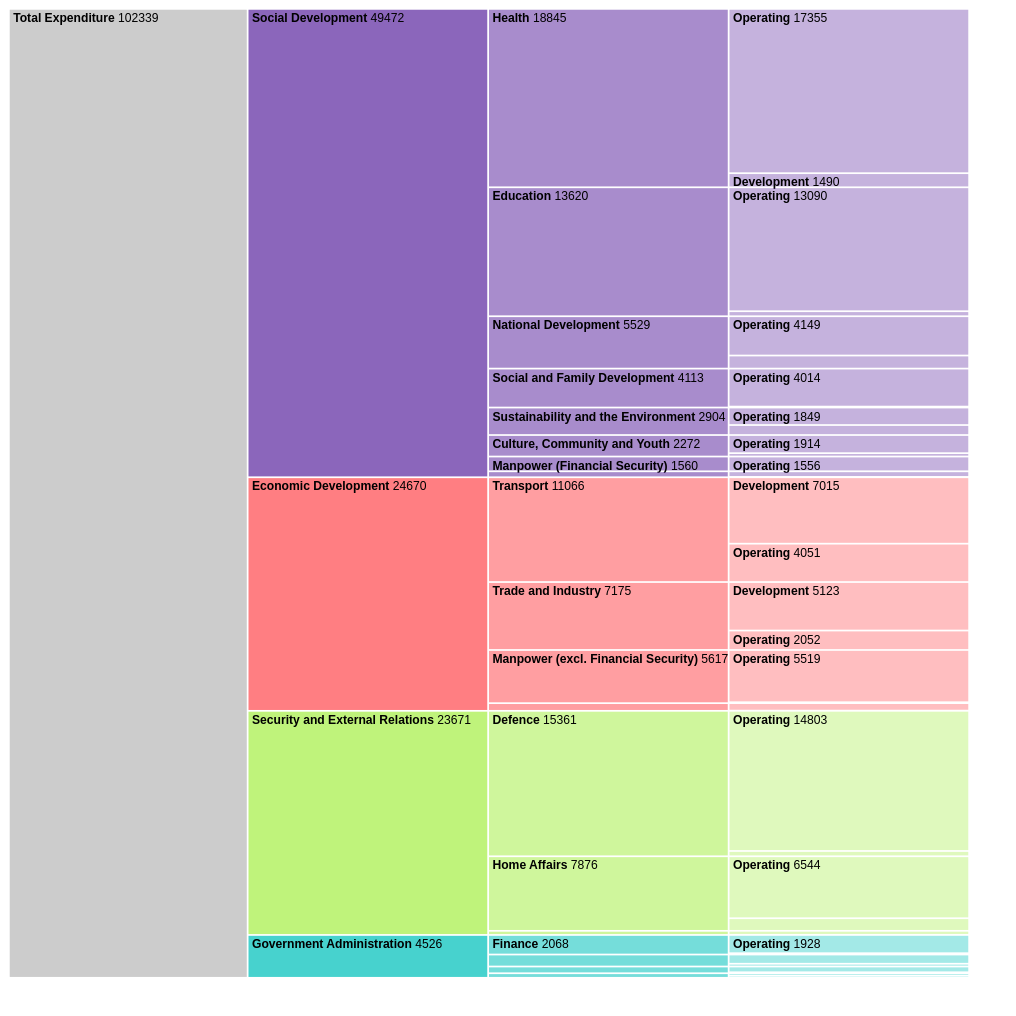
D3 v6 page, settled after 480 driven frames (8 s of simulated time); the page loaded 1 data file(s).



	const margin = {top: 20, right: 5, bottom: 20, left: 40},
		width = 600 - margin.left - margin.right,
		height = 600 - margin.top - margin.bottom;
		
	let tooltip = d3.select("#treemap")
		.append("div")
			.attr("class", "tooltip")
	
	let svg = d3.select("#treemap")
		.append("svg")
			.attr("viewBox", [0, 0, width + margin.left + margin.right, height + margin.top + margin.bottom])
			.attr("transform", "translate(" + margin.left + "," + margin.top + ")");
		
	d3.json("GovtExpenditure_FY2021_OD.json").then(data => {
	
		let root = d3.hierarchy(data)
			.sum(d => d.value)
			.sort((a,b) => { return b.height - a.height || b.value - a.value; })
		//console.log(root.descendants());
	
		let partitionLayout = d3.partition()
			.size([height,width])
			.padding(1);

		partitionLayout(root);
		
		let colour = d3.scaleOrdinal(d3.quantize(d3.interpolateRainbow, data.children.length + 1));
		let opacity = d3.scaleLinear()
			.domain([0, 1, 2, 3])
			.range([.4,.6,.8, 1])
				
		const cell = svg
			.selectAll("g")
			.data(root.descendants())
			.join("g")
				.attr("transform", d => `translate(${d.y0},${d.x0})`);
			
		cell.append("rect")
			.attr("width", d => d.y1 - d.y0)
			.attr("height", d => d.x1 - d.x0)
			.attr("opacity", d => {
				return opacity(d.height)
			})
			.attr("fill", d => {
				if (!d.depth) return "#ccc";
				while (d.depth > 1) d = d.parent;
				return colour(d.data.name);
			})
			.on("mouseover", (event, d) => {
				tooltip
					.style("display", "inline-block")
					.html(() => {
						if(d.parent !== null) {
							return d.data.name + ": " + d.value + " (" + Math.round((d.value / d.parent.value * 100) * 10)/10 + "%)";
						} else {
							return d.data.name + ": " + d.value;
						}
					})
			})
			.on("mousemove", (event, d) => {
				tooltip
					.style("left", (event.pageX - 100) + "px")
					.style("top", (event.pageY + 20) + "px");
			})
			.on("mouseleave", () => {
				tooltip
					.style("display", "none");  
			})
		
		//add text only for cells that are of certain height/thickness
		const text = cell.filter(d => (d.x1 - d.x0) > 7).append("text")
      .attr("x", 2)
      .attr("y", 7);
		
		//add cell name (shorten "excluding")
		text.append("tspan")
			.attr("class", "cellName")
      .text(d => {
				if(d.data.name.includes("excluding")) {
					return d.data.name.replace("excluding", "excl.");
				} else {
					return d.data.name
				}
			});
			
		text.append("tspan")
			.attr("class", "expValue")
			.text(d => "  "+d.value);
	})
	

### data: GovtExpenditure_FY2021_OD.json
{
 "children": [
  {
   "name": "Social Development",
   "children": [
    "{... 3 keys}",
    "{... 3 keys}",
    "{... 3 keys}",
    "{... 3 keys}",
    "{... 3 keys}",
    "{... 3 keys}",
    "{... 3 keys}",
    "{... 3 keys}"
   ],
   "colname": "Sector"
  },
  {
   "name": "Security and External Relations",
   "children": [
    "{... 3 keys}",
    "{... 3 keys}",
    "{... 3 keys}"
   ],
   "colname": "Sector"
  },
  {
   "name": "Economic Development",
   "children": [
    "{... 3 keys}",
    "{... 3 keys}",
    "{... 3 keys}",
    "{... 3 keys}"
   ],
   "colname": "Sector"
  },
  {
   "name": "Government Administration",
   "children": [
    "{... 3 keys}",
    "{... 3 keys}",
    "{... 3 keys}",
    "{... 3 keys}"
   ],
   "colname": "Sector"
  }
 ],
 "name": "Total Expenditure"
}